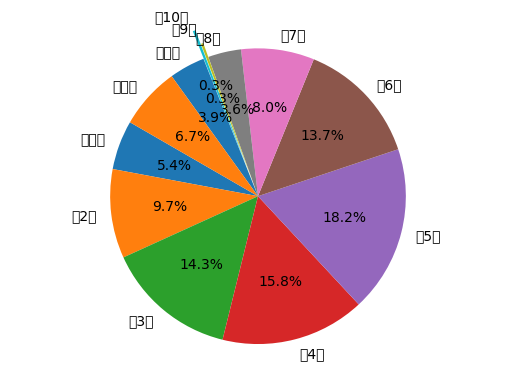

The script that saved this image:
import matplotlib.pyplot as plt
plt.rcParams['font.sans-serif']=['SimHei'] #用来正常显示中文标签

labels = ['最底层','第2层','第3层','第4层','第5层','第6层','第7层','第8层','第9层','第10层','不知道','未回答']
sizes = [124,224,330,363,419,315,184,83,6,7,90,155]
explode = (0,0,0,0,0,0,0,0,0.1,0.2,0,0)
plt.axis("equal")
plt.pie(sizes,labels=labels,explode=explode,autopct="%1.1f%%", shadow=False,startangle=150)
# plt.title("家庭收入水平所在层次")
plt.show()